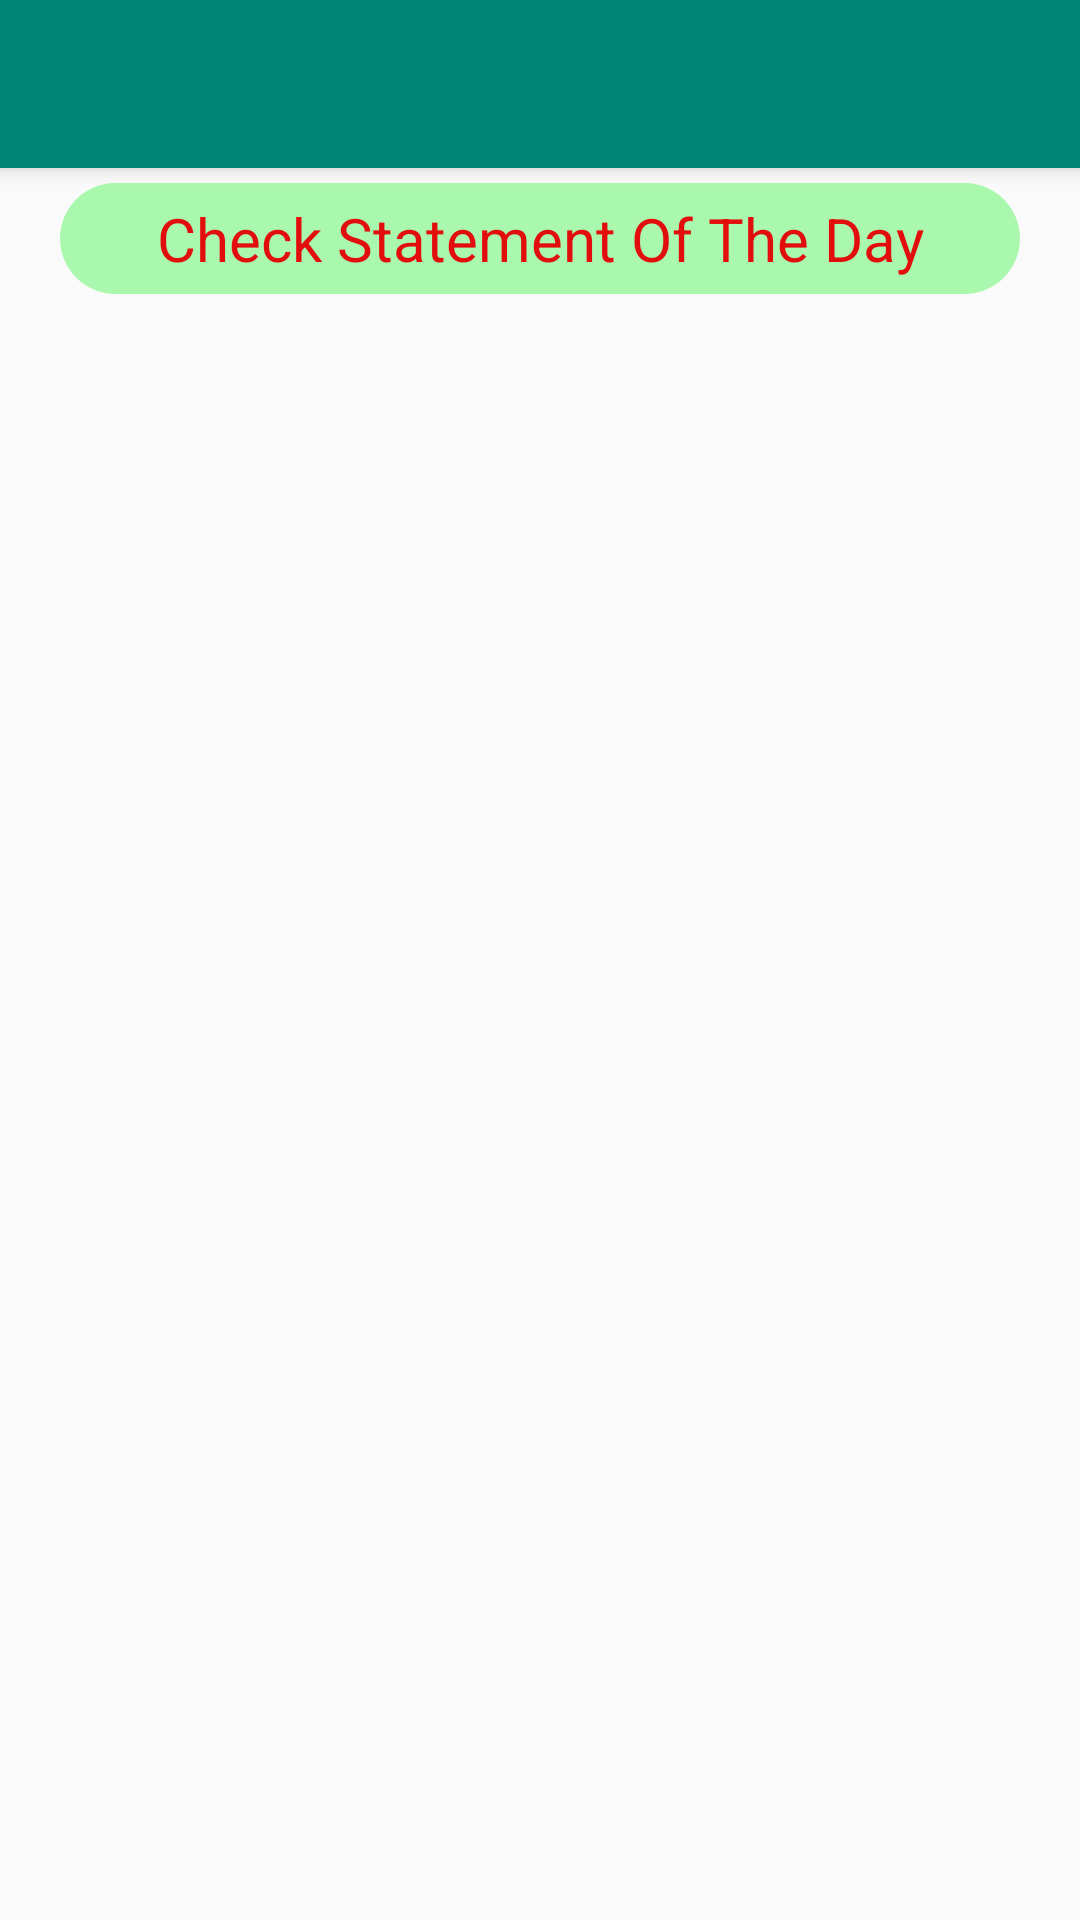

The Android layout XML behind this screen, and the referenced resources:
<!-- AndroidManifest.xml: application theme AppTheme -->
<!-- res/layout/activity_account_statment.xml -->
<?xml version="1.0" encoding="utf-8"?>
<androidx.coordinatorlayout.widget.CoordinatorLayout xmlns:android="http://schemas.android.com/apk/res/android"
    xmlns:app="http://schemas.android.com/apk/res-auto"
    xmlns:tools="http://schemas.android.com/tools"
    android:layout_width="match_parent"
    android:layout_height="match_parent"
    tools:context=".AccountStatment">

    <com.google.android.material.appbar.AppBarLayout
        android:layout_width="match_parent"
        android:layout_height="wrap_content"
        android:theme="@style/AppTheme.AppBarOverlay">

        <androidx.appcompat.widget.Toolbar
            android:id="@+id/toolbar"
            android:layout_width="match_parent"
            android:layout_height="?attr/actionBarSize"
            android:background="?attr/colorPrimary"
            app:popupTheme="@style/AppTheme.PopupOverlay" />

    </com.google.android.material.appbar.AppBarLayout>

    <include layout="@layout/content_account_statment" />

</androidx.coordinatorlayout.widget.CoordinatorLayout>
<!-- res/layout/content_account_statment.xml (included above) -->
<?xml version="1.0" encoding="utf-8"?>
<LinearLayout xmlns:android="http://schemas.android.com/apk/res/android"
    xmlns:app="http://schemas.android.com/apk/res-auto"
    xmlns:tools="http://schemas.android.com/tools"
    android:layout_width="match_parent"
    android:layout_height="match_parent"
    android:orientation="vertical"
    app:layout_behavior="@string/appbar_scrolling_view_behavior"
    tools:context=".AccountStatment"
    tools:showIn="@layout/activity_account_statment">



    <TextView

        android:id="@+id/Notice_date"
        android:layout_width="match_parent"
        android:layout_height="wrap_content"
        android:text="Check Statement Of The Day"
        android:gravity="center"
        android:padding="5dp"
        android:textSize="20dp"
        android:layout_marginTop="5dp"
        android:layout_marginBottom="5dp"
        android:layout_marginLeft="20dp"
        android:layout_marginRight="20dp"
        android:paddingLeft="20dp"
        android:drawablePadding="15dp"
        android:textColor="#E20E0E"
        android:background="@drawable/btn_text_corner"
        />

    <androidx.recyclerview.widget.RecyclerView
        android:layout_marginTop="5dp"
        android:id="@+id/accountstatment"
        android:layout_width="match_parent"
        android:layout_height="match_parent">

    </androidx.recyclerview.widget.RecyclerView>


</LinearLayout>
<!-- resources referenced by this layout -->
<resources>
  <!-- drawable btn_text_corner (drawable) -->
  <?xml version="1.0" encoding="utf-8"?>
  <shape xmlns:android="http://schemas.android.com/apk/res/android">
  
  
      <solid android:color="#AAF8AD"/>
      <corners android:radius="20dp"/>
  </shape>
  <style name="AppTheme.AppBarOverlay" parent="ThemeOverlay.AppCompat.Dark.ActionBar" />
  <style name="AppTheme.PopupOverlay" parent="ThemeOverlay.AppCompat.Light">
  
      </style>
  <style name="AppTheme" parent="Theme.AppCompat.Light.NoActionBar">
          
          <item name="colorPrimary">@color/colorPrimary</item>
          <item name="colorPrimaryDark">@color/colorPrimaryDark</item>
          <item name="colorAccent">@color/colorAccent</item>
      </style>
  <color name="colorPrimary">#008577</color>
  <color name="colorPrimaryDark">#35DF3C</color>
  <color name="colorAccent">#D81B60</color>
</resources>
